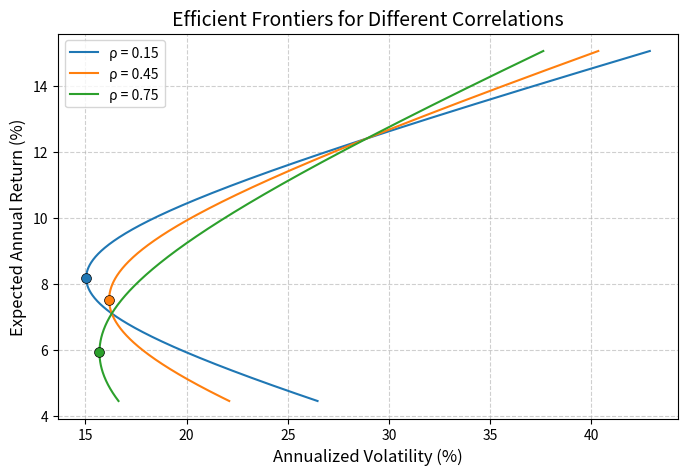

This chart was generated by the following Python code:
import numpy as np
import matplotlib.pyplot as plt

# ----------------------------
# 1. 定义资产参数
# ----------------------------
mu = np.array([0.071, 0.124])          # 期望年收益
sigma = np.array([0.163, 0.289])       # 年化波动率
rhos = [0.15, 0.45, 0.75]             # 相关系数

# 目标收益
target_return = 0.10

# 权重扫描范围（涵盖卖空情况，使曲线完整）
w1_range = np.linspace(-0.5, 1.5, 600)

# 准备绘图
fig, ax = plt.subplots(figsize=(8, 5))
colors = ['tab:blue', 'tab:orange', 'tab:green']  # 三条曲线颜色

# 用于存储结果
result = {}

# ----------------------------
# 2. 对每个相关系数计算前沿并绘图
# ----------------------------
for i, rho in enumerate(rhos):
    # 协方差矩阵元素
    cov_11 = sigma[0] ** 2
    cov_22 = sigma[1] ** 2
    cov_12 = rho * sigma[0] * sigma[1]

    # 扫描组合权重，计算收益与波动率
    w2_range = 1.0 - w1_range
    port_mu = w1_range * mu[0] + w2_range * mu[1]
    port_var = (w1_range ** 2 * cov_11 +
                w2_range ** 2 * cov_22 +
                2 * w1_range * w2_range * cov_12)
    port_vol = np.sqrt(port_var)

    # 绘制前沿曲线
    line, = ax.plot(port_vol * 100, port_mu * 100,
                    label=f'ρ = {rho}', color=colors[i], linewidth=1.5)

    # 全局最小方差组合 (MVP) —— 允许权重和为1即可，无卖空限制
    w1_mvp = (cov_22 - cov_12) / (cov_11 + cov_22 - 2 * cov_12)
    w2_mvp = 1.0 - w1_mvp
    mu_mvp = w1_mvp * mu[0] + w2_mvp * mu[1]
    vol_mvp = np.sqrt(w1_mvp ** 2 * cov_11 +
                      w2_mvp ** 2 * cov_22 +
                      2 * w1_mvp * w2_mvp * cov_12)

    # 在曲线上标注MVP
    ax.scatter(vol_mvp * 100, mu_mvp * 100,
               color=line.get_color(), marker='o', s=50,
               zorder=5, edgecolors='k', linewidth=0.5)

    # 如果 rho == 0.45，保存所需结果
    if rho == 0.45:
        result['mvp_vol_at_rho45'] = vol_mvp

        # 给定目标收益，计算唯一组合的权重与波动率
        # 因为只有两个资产，给定收益即可确定权重
        w1_target = (target_return - mu[1]) / (mu[0] - mu[1])
        w2_target = 1.0 - w1_target
        vol_target = np.sqrt(w1_target ** 2 * cov_11 +
                             w2_target ** 2 * cov_22 +
                             2 * w1_target * w2_target * cov_12)
        result['frontier_vol_at_target'] = vol_target

# ----------------------------
# 3. 图形修饰
# ----------------------------
ax.set_xlabel('Annualized Volatility (%)', fontsize=12)
ax.set_ylabel('Expected Annual Return (%)', fontsize=12)
ax.set_title('Efficient Frontiers for Different Correlations', fontsize=14)
ax.legend(frameon=True, fontsize=10)
ax.grid(True, linestyle='--', alpha=0.6)

# 保存图形
fig_path = 'efficient_frontier.png'
fig.savefig(fig_path, dpi=200, bbox_inches='tight')
plt.close(fig)

result['figure_path'] = fig_path

# ----------------------------
# 4. 输出结果（教师可直接查看）
# ----------------------------
print("===== 计算结果 =====")
print(f"ρ=0.45 最小方差组合的波动率: {result['mvp_vol_at_rho45']:.4f} ({result['mvp_vol_at_rho45']*100:.2f}%)")
print(f"ρ=0.45 目标收益 10% 时的最小波动率: {result['frontier_vol_at_target']:.4f} ({result['frontier_vol_at_target']*100:.2f}%)")
print(f"图形已保存至: {result['figure_path']}")

# 最终的字典
# result = {
#     'mvp_vol_at_rho45': float,
#     'frontier_vol_at_target': float,
#     'figure_path': str
# }
